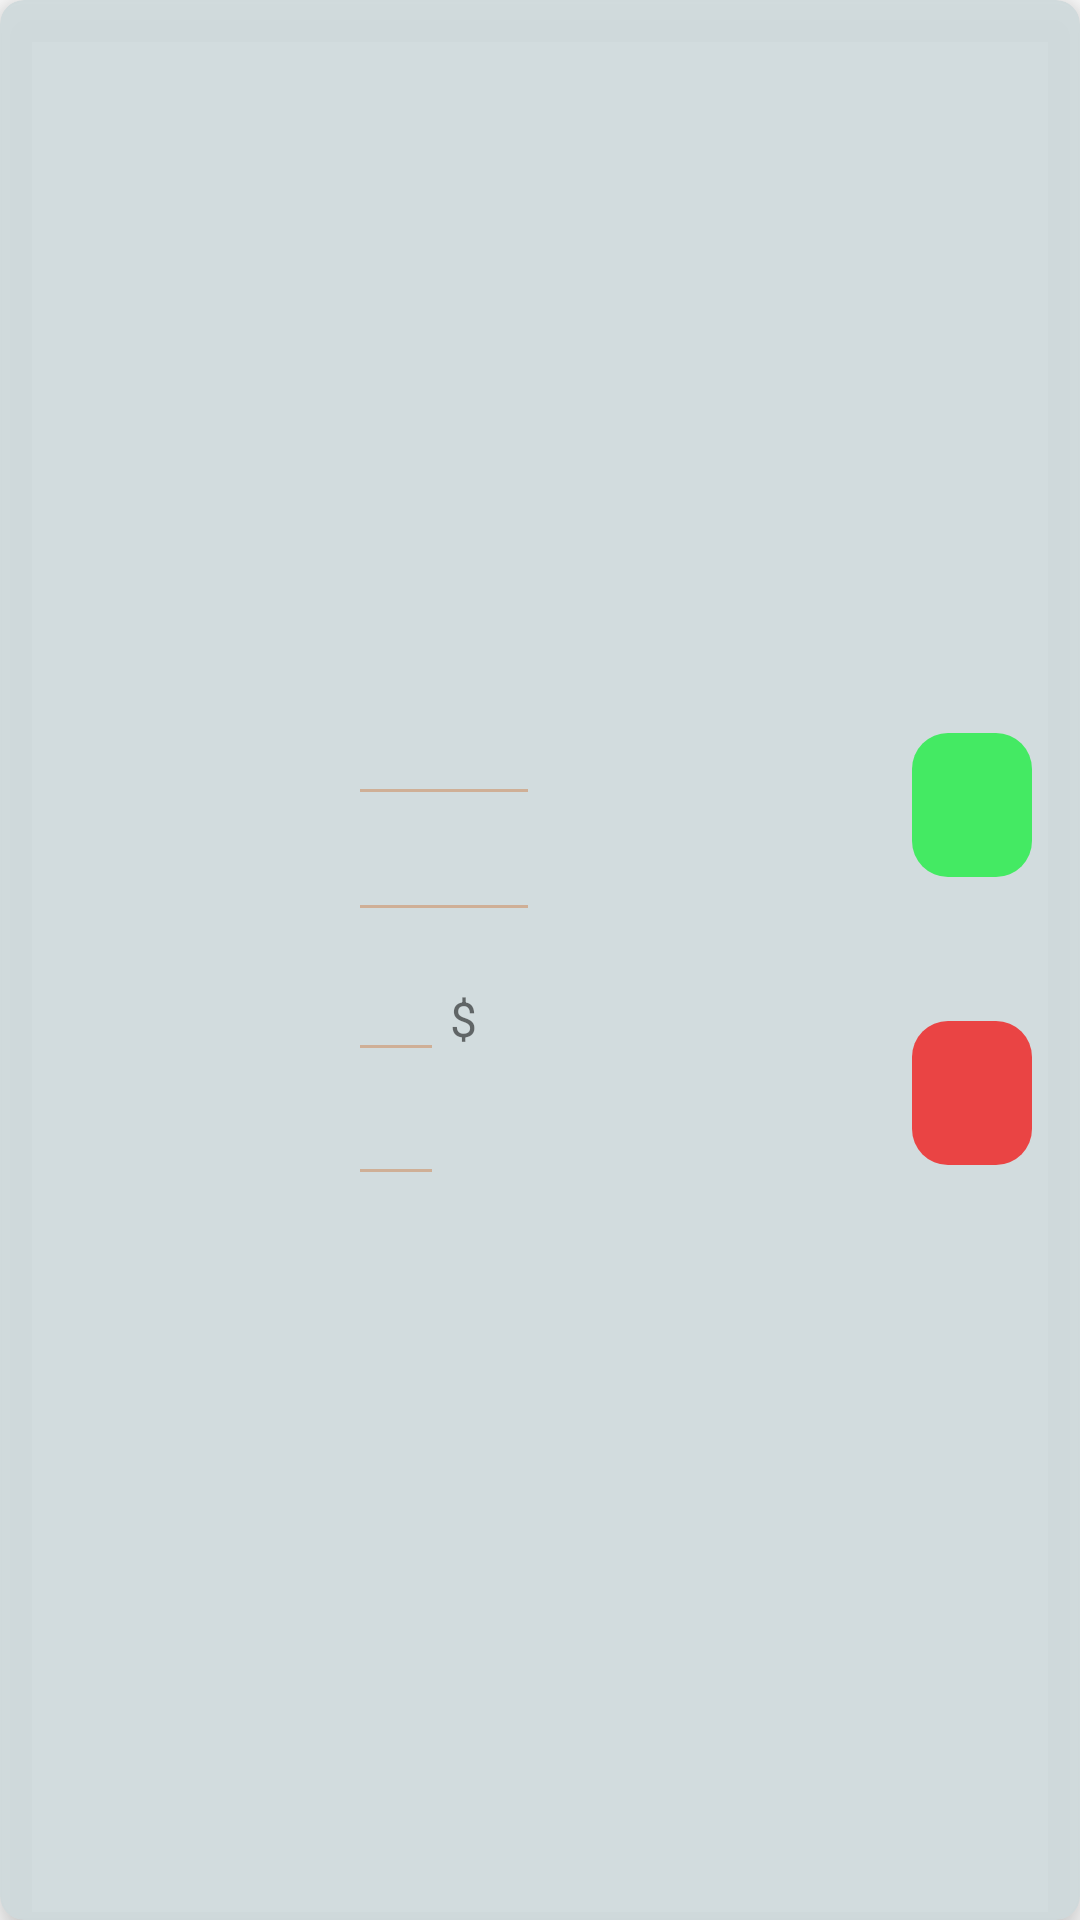

Android layout source for this screen:
<!-- AndroidManifest.xml: application theme Theme.OnlineWaiter -->
<!-- res/layout/update_drink_item.xml -->
<?xml version="1.0" encoding="utf-8"?>
<androidx.cardview.widget.CardView xmlns:android="http://schemas.android.com/apk/res/android"
    xmlns:app="http://schemas.android.com/apk/res-auto"
    android:layout_width="match_parent"
    android:layout_height="220dp"
    android:layout_margin="8dp"
    android:layout_marginBottom="16dp"
    app:cardCornerRadius="8dp"
    app:cardElevation="8dp"
    app:cardMaxElevation="12dp"
    android:background="@drawable/update_drink_item_rounded"
    app:cardBackgroundColor="@color/drink_card_view">

    <androidx.constraintlayout.widget.ConstraintLayout
        android:layout_width="match_parent"
        android:layout_height="match_parent"
        android:layout_marginBottom="8dp">


        <ImageView
            android:id="@+id/ivUpdateDrinkComparison"
            android:layout_width="100dp"
            android:layout_height="133dp"
            android:layout_marginEnd="395dp"
            android:scaleType="centerCrop"
            android:visibility="gone"
            app:layout_constraintEnd_toEndOf="parent"
            app:layout_constraintTop_toTopOf="parent" />

        <ImageView
            android:id="@+id/ivUpdateDrink"
            android:layout_width="100dp"
            android:layout_height="133dp"
            android:scaleType="centerCrop"
            app:layout_constraintBottom_toBottomOf="parent"
            app:layout_constraintEnd_toStartOf="@+id/vlgUpdateDrinkItemFirstSection"
            app:layout_constraintStart_toStartOf="parent"
            app:layout_constraintTop_toTopOf="parent"
            android:contentDescription="@string/cafe_update_drink_iv_description" />

        <androidx.appcompat.widget.LinearLayoutCompat
            android:id="@+id/linearLayoutCompat"
            android:layout_width="0dp"
            android:layout_height="wrap_content"
            android:layout_marginStart="8dp"
            android:layout_marginTop="16dp"
            android:layout_marginBottom="16dp"
            android:orientation="vertical"
            app:layout_constraintBottom_toBottomOf="parent"
            app:layout_constraintEnd_toStartOf="@+id/vglUpdateDrinkItemSecondSection"
            app:layout_constraintStart_toStartOf="@+id/vlgUpdateDrinkItemFirstSection"
            app:layout_constraintTop_toTopOf="parent">

            <EditText
                android:id="@+id/etUpdateDrinkName"
                android:layout_width="wrap_content"
                android:layout_height="wrap_content"
                android:minWidth="64dp"
                android:textSize="16sp"
                android:inputType="textMultiLine|textCapSentences"
                android:backgroundTint="@color/tumbleweed"
                android:maxLength="25"
                android:textColor="@color/white" />

            <EditText
                android:id="@+id/etUpdateDrinkDescription"
                android:layout_width="wrap_content"
                android:layout_height="wrap_content"
                android:minWidth="64dp"
                android:inputType="textMultiLine|textCapSentences"
                android:maxLines="3"
                android:backgroundTint="@color/tumbleweed"
                android:textSize="16sp"
                android:maxLength="60" />

            <androidx.appcompat.widget.LinearLayoutCompat
                android:layout_width="wrap_content"
                android:layout_height="wrap_content"
                android:layout_marginTop="8dp">

                <EditText
                    android:id="@+id/etUpdateDrinkPrice"
                    android:layout_width="wrap_content"
                    android:layout_height="wrap_content"
                    android:minWidth="32dp"
                    android:textSize="16sp"
                    android:backgroundTint="@color/tumbleweed"
                    android:inputType="numberDecimal"
                    android:maxLength="9" />

                <TextView
                    android:id="@+id/tvDrinkPriceCurrency"
                    android:layout_width="wrap_content"
                    android:layout_height="wrap_content"
                    android:layout_marginStart="2dp"
                    android:text="@string/country_currency"
                    android:textSize="16sp" />

            </androidx.appcompat.widget.LinearLayoutCompat>
            
            <EditText
                android:id="@+id/etUpdateDrinkQuantity"
                android:layout_width="wrap_content"
                android:layout_height="wrap_content"
                android:minWidth="32dp"
                android:backgroundTint="@color/tumbleweed"
                android:inputType="numberSigned"
                android:maxLength="9"/>

        </androidx.appcompat.widget.LinearLayoutCompat>

        <androidx.appcompat.widget.LinearLayoutCompat
            android:layout_width="40dp"
            android:layout_height="wrap_content"
            android:gravity="center_horizontal"
            android:orientation="vertical"
            app:divider="@drawable/vertical_divider_big"
            app:layout_constraintBottom_toBottomOf="@+id/ivUpdateDrink"
            app:layout_constraintEnd_toEndOf="parent"
            app:layout_constraintStart_toStartOf="@+id/vglUpdateDrinkItemSecondSection"
            app:layout_constraintTop_toTopOf="@+id/ivUpdateDrink"
            app:showDividers="middle">

            <ImageButton
                android:id="@+id/btnUpdateDrinkAccept"
                android:layout_width="match_parent"
                android:layout_height="48dp"
                android:background="@drawable/btn_update_drink_accept"
                android:contentDescription="@string/cafe_update_drink_ib_accept_description"
                android:src="@drawable/icon_baseline_upload_24" />

            <ImageButton
                android:id="@+id/btnUpdateDrinkRemove"
                android:layout_width="match_parent"
                android:layout_height="48dp"
                android:background="@drawable/btn_update_drink_remove"
                android:contentDescription="@string/cafe_update_drink_ib_remove_description"
                android:src="@drawable/icon_baseline_delete_forever_24" />

        </androidx.appcompat.widget.LinearLayoutCompat>


        <androidx.constraintlayout.widget.Guideline
            android:id="@+id/vglUpdateDrinkItemSecondSection"
            android:layout_width="wrap_content"
            android:layout_height="wrap_content"
            android:orientation="vertical"
            app:layout_constraintGuide_percent="0.8" />

        <androidx.constraintlayout.widget.Guideline
            android:id="@+id/vlgUpdateDrinkItemFirstSection"
            android:layout_width="wrap_content"
            android:layout_height="wrap_content"
            android:orientation="vertical"
            app:layout_constraintGuide_percent="0.3" />

    </androidx.constraintlayout.widget.ConstraintLayout>
</androidx.cardview.widget.CardView>
<!-- resources referenced by this layout -->
<resources>
  <color name="drink_card_view">#EDcfdadc</color>
  <color name="tumbleweed">#CFAF96</color>
  <color name="white">#fff</color>
  <!-- drawable btn_update_drink_accept (drawable) -->
  <?xml version="1.0" encoding="utf-8"?>
  <shape xmlns:android="http://schemas.android.com/apk/res/android">
      <solid android:color="@color/green_positive"/>
      <corners android:radius="12dp"/>
      <padding android:left="0dp" android:top="0dp" android:right="0dp" android:bottom="0dp" />
  </shape>
  <!-- drawable btn_update_drink_remove (drawable) -->
  <?xml version="1.0" encoding="utf-8"?>
  <shape xmlns:android="http://schemas.android.com/apk/res/android">
      <solid android:color="@color/red_negative"/>
      <corners android:radius="12dp"/>
      <padding android:left="0dp" android:top="0dp" android:right="0dp" android:bottom="0dp" />
  </shape>
  <!-- drawable update_drink_item_rounded (drawable) -->
  <?xml version="1.0" encoding="utf-8"?>
  <shape xmlns:android="http://schemas.android.com/apk/res/android">
      <solid android:color="@color/pewter_blue"/>
      <stroke android:width="2dp" android:color="@color/tumbleweed" />
      <corners android:radius="5dp"/>
      <padding android:left="0dp" android:top="0dp" android:right="0dp" android:bottom="0dp" />
  </shape>
  <!-- drawable vertical_divider_big (drawable) -->
  <?xml version="1.0" encoding="utf-8"?>
  <shape xmlns:android="http://schemas.android.com/apk/res/android">
      <size
          android:height="48dp"
          android:width="0dp"/>
  </shape>
  <string name="cafe_update_drink_ib_accept_description">Accept changes</string>
  <string name="cafe_update_drink_ib_remove_description">Delete drink</string>
  <string name="cafe_update_drink_iv_description">Drink image</string>
  <string name="country_currency">$</string>
  <style name="Theme.OnlineWaiter" parent="Theme.MaterialComponents.DayNight.NoActionBar">
          
          
          <item name="colorPrimary">@color/pewter_blue
          </item>       
          <item name="colorPrimaryVariant">@color/pewter_blue
          </item>    
          <item name="colorOnPrimary">@color/light_cyan</item>    
          
          
          <item name="colorSecondary">@color/tumbleweed</item>
          <item name="colorSecondaryVariant">@color/tumbleweed</item>
          <item name="colorOnSecondary">@color/light_cyan</item>
          
          <item name="colorAccent">@color/tumbleweed</item>
          
          <item name="android:statusBarColor">?attr/colorPrimaryVariant</item>
          
  
      </style>
  <color name="green_positive">#44EA63</color>
  <color name="red_negative">#ea4444</color>
  <color name="pewter_blue">#92ABB1</color>
  <color name="light_cyan">#DDFDFE</color>
</resources>
